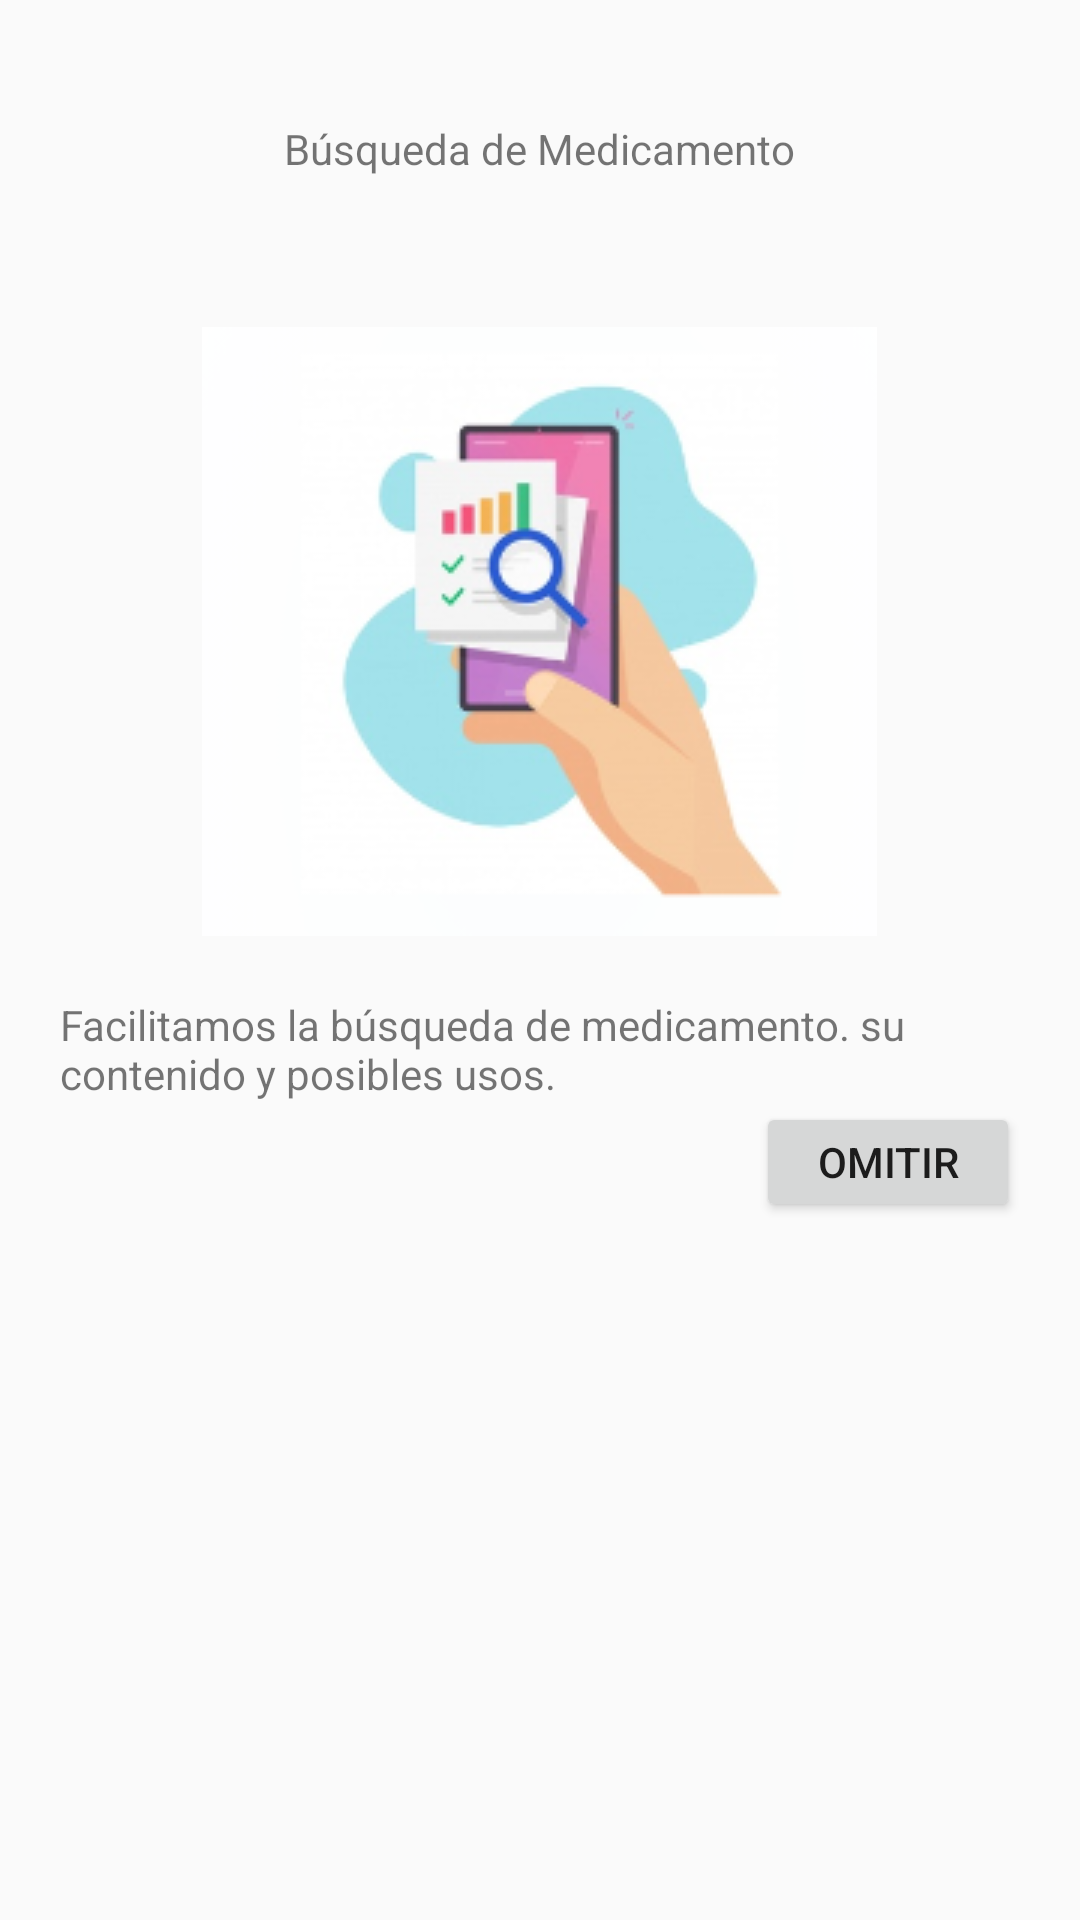

Reconstruct the res/layout file that produces this screen, plus the resources it refers to.
<!-- AndroidManifest.xml: application theme Theme.AppCompat.Light.NoActionBar -->
<!-- res/layout/activity_tutorial1.xml -->
<?xml version="1.0" encoding="utf-8"?>
<LinearLayout xmlns:app="http://schemas.android.com/apk/res-auto"
    xmlns:tools="http://schemas.android.com/tools"
    xmlns:android="http://schemas.android.com/apk/res/android"
    android:layout_width="match_parent"
    android:layout_height="match_parent"
    android:background="@drawable/redondo"
    android:paddingLeft="60dp"
    android:paddingRight="60dp"
    android:orientation="vertical"
    android:padding="20dp"
    tools:context=".Tutorial1">


    <TextView
        android:layout_width="wrap_content"
        android:layout_height="wrap_content"
        android:layout_marginTop="20dp"
        android:layout_marginBottom="50dp"
        android:layout_gravity="center"
        android:text="Búsqueda de Medicamento"
        android:textStyle="normal"
        app:layout_constraintBottom_toTopOf="@+id/imageView6"
        app:layout_constraintEnd_toEndOf="parent"
        app:layout_constraintStart_toStartOf="parent"
        app:layout_constraintTop_toTopOf="parent" />

    <ImageView
        android:id="@+id/imageView6"
        android:layout_width="wrap_content"
        android:layout_height="wrap_content"
        android:layout_marginBottom="20dp"
        android:layout_gravity="center"
        app:layout_constraintBottom_toTopOf="@+id/textView3"
        app:layout_constraintEnd_toEndOf="@+id/textView3"
        app:layout_constraintStart_toStartOf="@+id/textView3"
        app:layout_constraintTop_toBottomOf="@+id/textView9"
        app:srcCompat="@drawable/screenshot_2" />

    <TextView
        android:layout_width="wrap_content"
        android:layout_height="wrap_content"
        android:text="@string/Busqueda"

        />


    <Button
        android:id="@+id/omitir1"
        android:layout_width="wrap_content"
        android:layout_height="40dp"
        android:layout_gravity="right"
        android:text="OMITIR"
        />


</LinearLayout>
<!-- resources referenced by this layout -->
<resources>
  <!-- drawable screenshot_2: png bitmap (drawable, 39718 bytes) -->
  <string name="Busqueda">Facilitamos la búsqueda de medicamento. su contenido y posibles usos.</string>
</resources>
